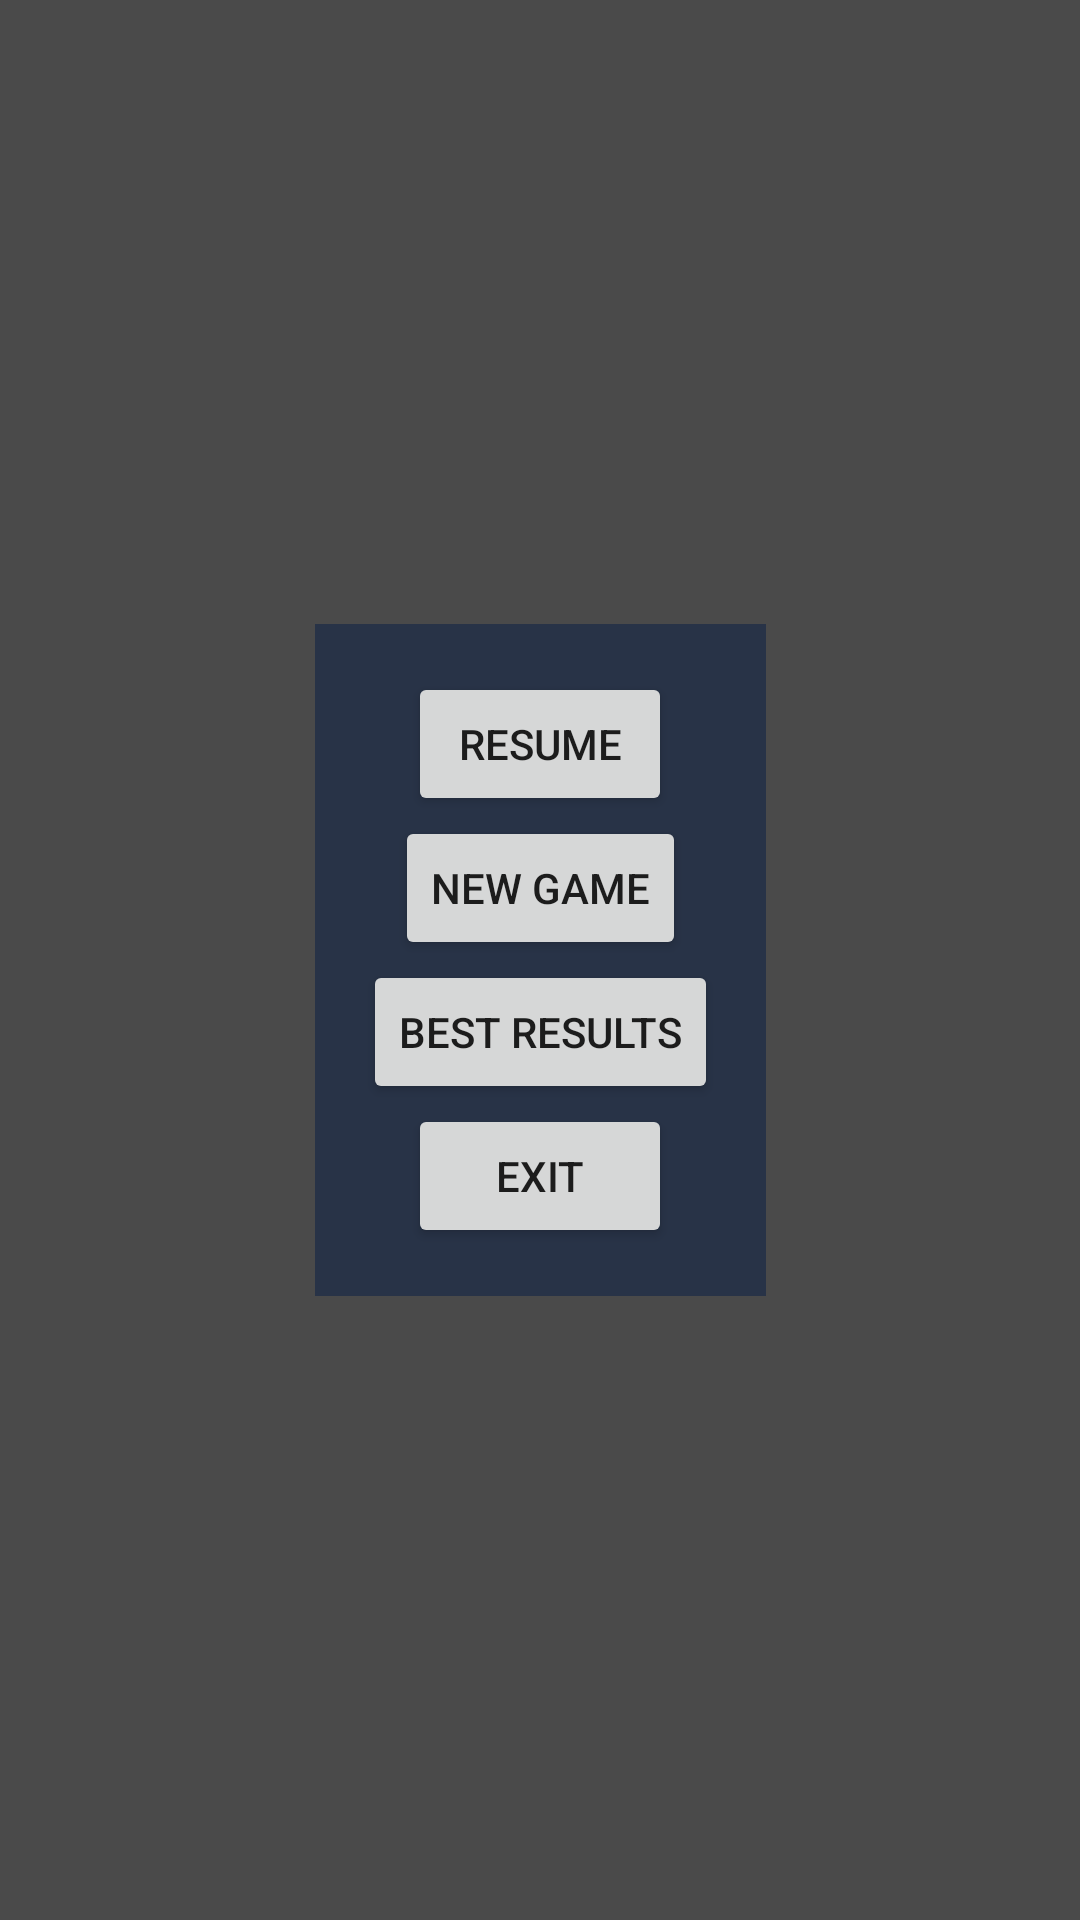

Write the Android layout XML for this screen, with the resource values it uses.
<!-- AndroidManifest.xml: application theme AppTheme -->
<!-- res/layout/game_menu.xml -->
<?xml version="1.0" encoding="utf-8"?>
<androidx.constraintlayout.widget.ConstraintLayout xmlns:android="http://schemas.android.com/apk/res/android"
    xmlns:app="http://schemas.android.com/apk/res-auto"
    android:id="@+id/menu_main_frame"
    android:layout_width="match_parent"
    android:layout_height="match_parent"
    android:background="@color/menuBackground"
    android:clickable="true">

    <LinearLayout
        android:id="@+id/menu_navigation_container"
        android:layout_width="wrap_content"
        android:layout_height="wrap_content"
        android:background="@color/navigationContainerColor"
        android:gravity="center"
        android:orientation="vertical"
        android:padding="16dp"
        app:layout_constraintBottom_toBottomOf="parent"
        app:layout_constraintEnd_toEndOf="parent"
        app:layout_constraintStart_toStartOf="parent"
        app:layout_constraintTop_toTopOf="parent">

        <Button
            android:id="@+id/button_resume"
            android:layout_width="wrap_content"
            android:layout_height="wrap_content"
            android:text="Resume" />

        <Button
            android:id="@+id/button_new_game"
            android:layout_width="wrap_content"
            android:layout_height="wrap_content"
            android:text="New game" />

        <Button
            android:id="@+id/button_best_results"
            android:layout_width="wrap_content"
            android:layout_height="wrap_content"
            android:text="Best results" />

        <Button
            android:id="@+id/button_exit"
            android:layout_width="wrap_content"
            android:layout_height="wrap_content"
            android:text="Exit" />

    </LinearLayout>

</androidx.constraintlayout.widget.ConstraintLayout>
<!-- resources referenced by this layout -->
<resources>
  <color name="menuBackground">#B3000000</color>
  <color name="navigationContainerColor">#B31B2A47</color>
  <style name="AppTheme" parent="Theme.AppCompat.Light.NoActionBar">
          
          <item name="colorPrimary">@color/colorPrimary</item>
          <item name="colorPrimaryDark">@color/colorPrimaryDark</item>
          <item name="colorAccent">@color/colorAccent</item>
      </style>
  <color name="colorPrimary">#008577</color>
  <color name="colorPrimaryDark">#00574B</color>
  <color name="colorAccent">#D81B60</color>
</resources>
